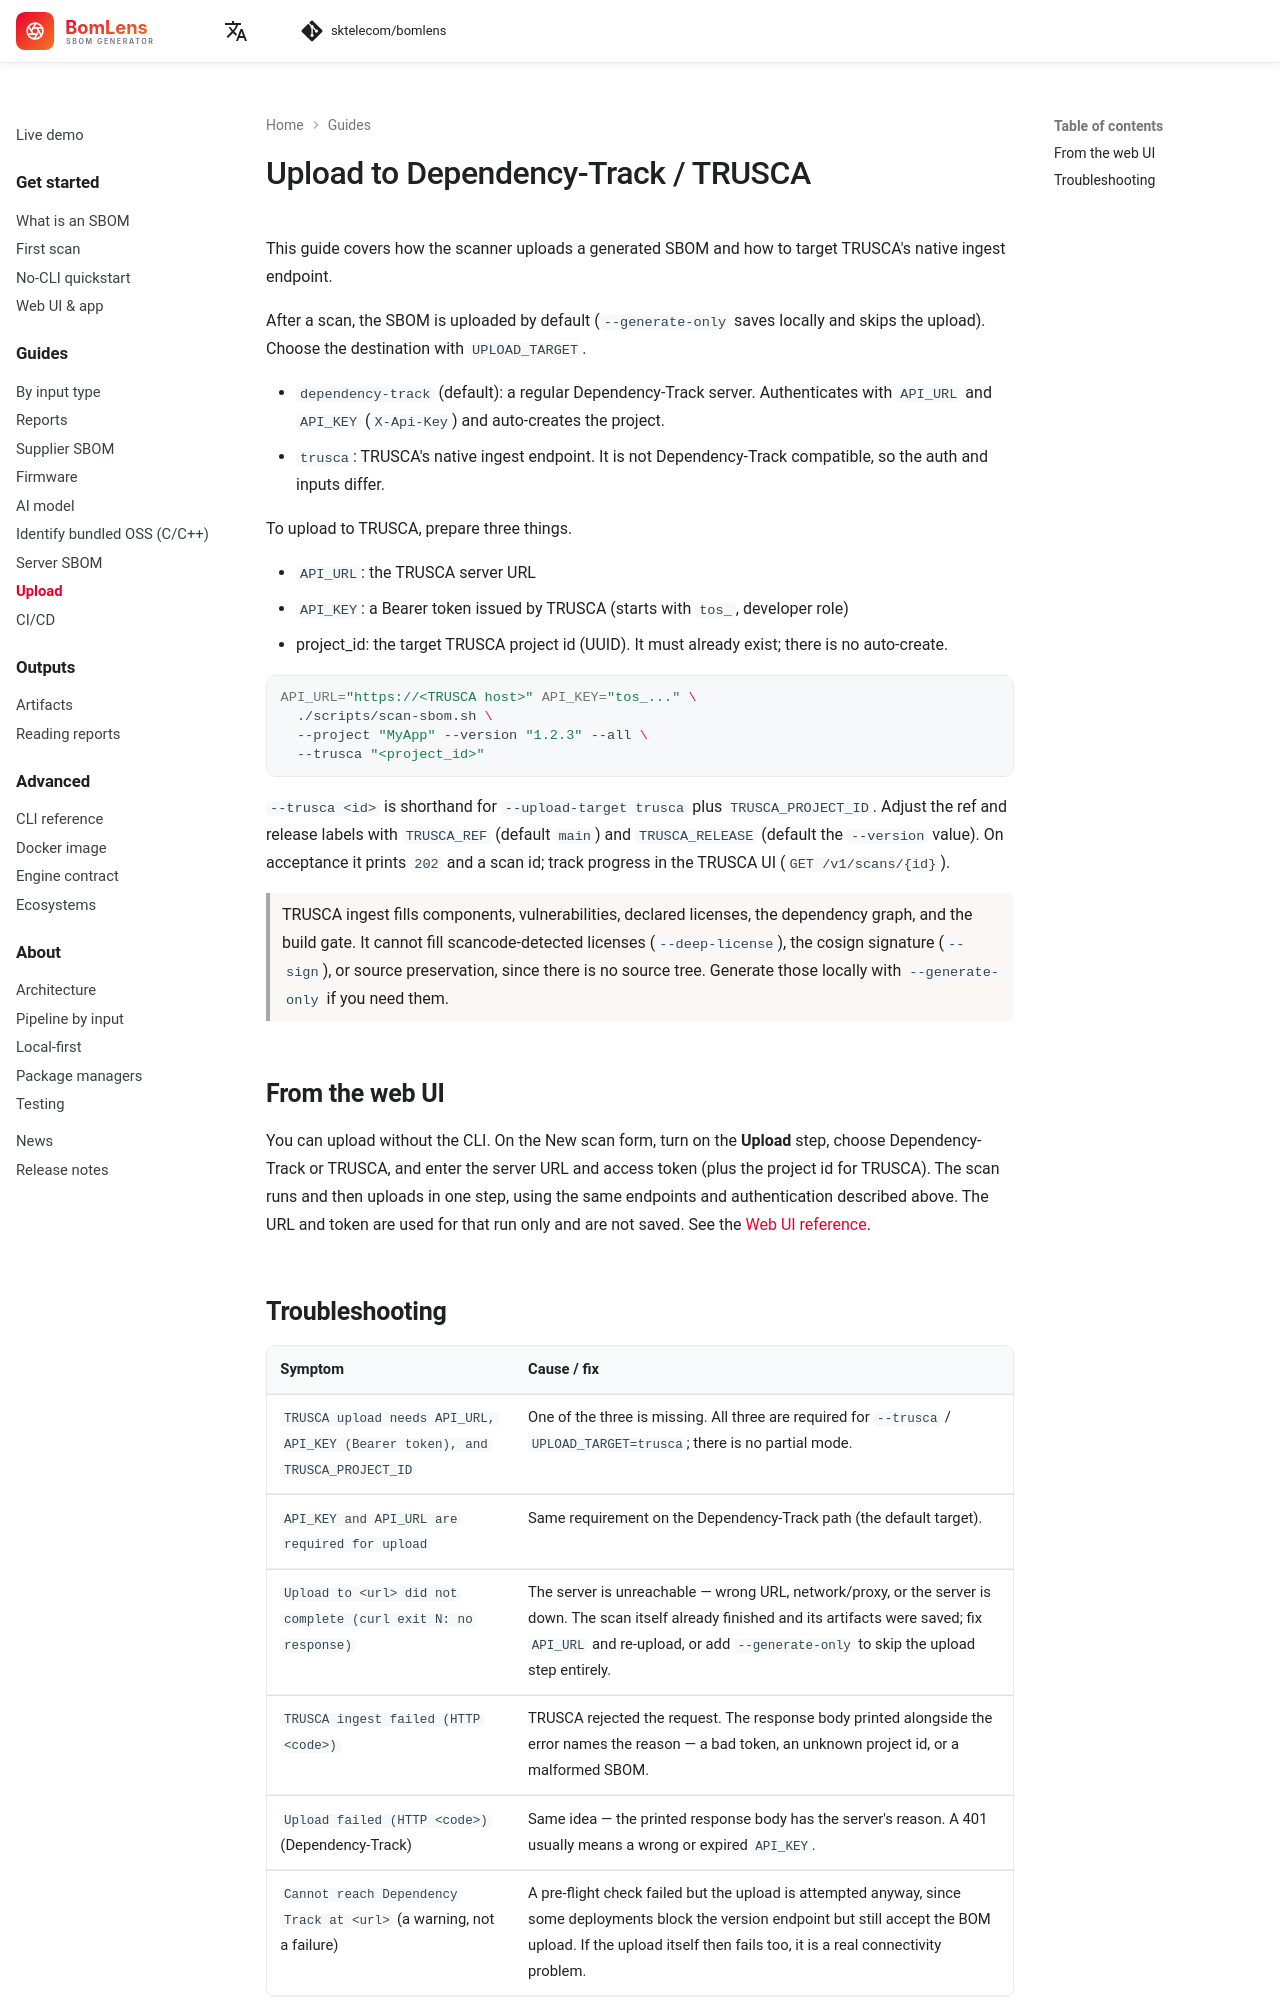

repository: haksungjang/bomlens · page: guides/upload/index.html · generator: mkdocs

---
description: Upload a generated SBOM to a Dependency-Track server or to TRUSCA's native ingest endpoint.
---

# Upload to Dependency-Track / TRUSCA

This guide covers how the scanner uploads a generated SBOM and how to target TRUSCA's native ingest endpoint.

After a scan, the SBOM is uploaded by default (`--generate-only` saves locally and skips the upload). Choose the destination with `UPLOAD_TARGET`.

- `dependency-track` (default): a regular Dependency-Track server. Authenticates with `API_URL` and `API_KEY` (`X-Api-Key`) and auto-creates the project.
- `trusca`: TRUSCA's native ingest endpoint. It is not Dependency-Track compatible, so the auth and inputs differ.

To upload to TRUSCA, prepare three things.

- `API_URL`: the TRUSCA server URL
- `API_KEY`: a Bearer token issued by TRUSCA (starts with `tos_`, developer role)
- project_id: the target TRUSCA project id (UUID). It must already exist; there is no auto-create.

```bash
API_URL="https://<TRUSCA host>" API_KEY="tos_..." \
  ./scripts/scan-sbom.sh \
  --project "MyApp" --version "1.2.3" --all \
  --trusca "<project_id>"
```

`--trusca <id>` is shorthand for `--upload-target trusca` plus `TRUSCA_PROJECT_ID`. Adjust the ref and release labels with `TRUSCA_REF` (default `main`) and `TRUSCA_RELEASE` (default the `--version` value). On acceptance it prints `202` and a scan id; track progress in the TRUSCA UI (`GET /v1/scans/{id}`).

> TRUSCA ingest fills components, vulnerabilities, declared licenses, the dependency graph, and the build gate. It cannot fill scancode-detected licenses (`--deep-license`), the cosign signature (`--sign`), or source preservation, since there is no source tree. Generate those locally with `--generate-only` if you need them.

## From the web UI

You can upload without the CLI. On the New scan form, turn on the **Upload** step, choose Dependency-Track or TRUSCA, and enter the server URL and access token (plus the project id for TRUSCA). The scan runs and then uploads in one step, using the same endpoints and authentication described above. The URL and token are used for that run only and are not saved. See the [Web UI reference](../reference/ui.md).
